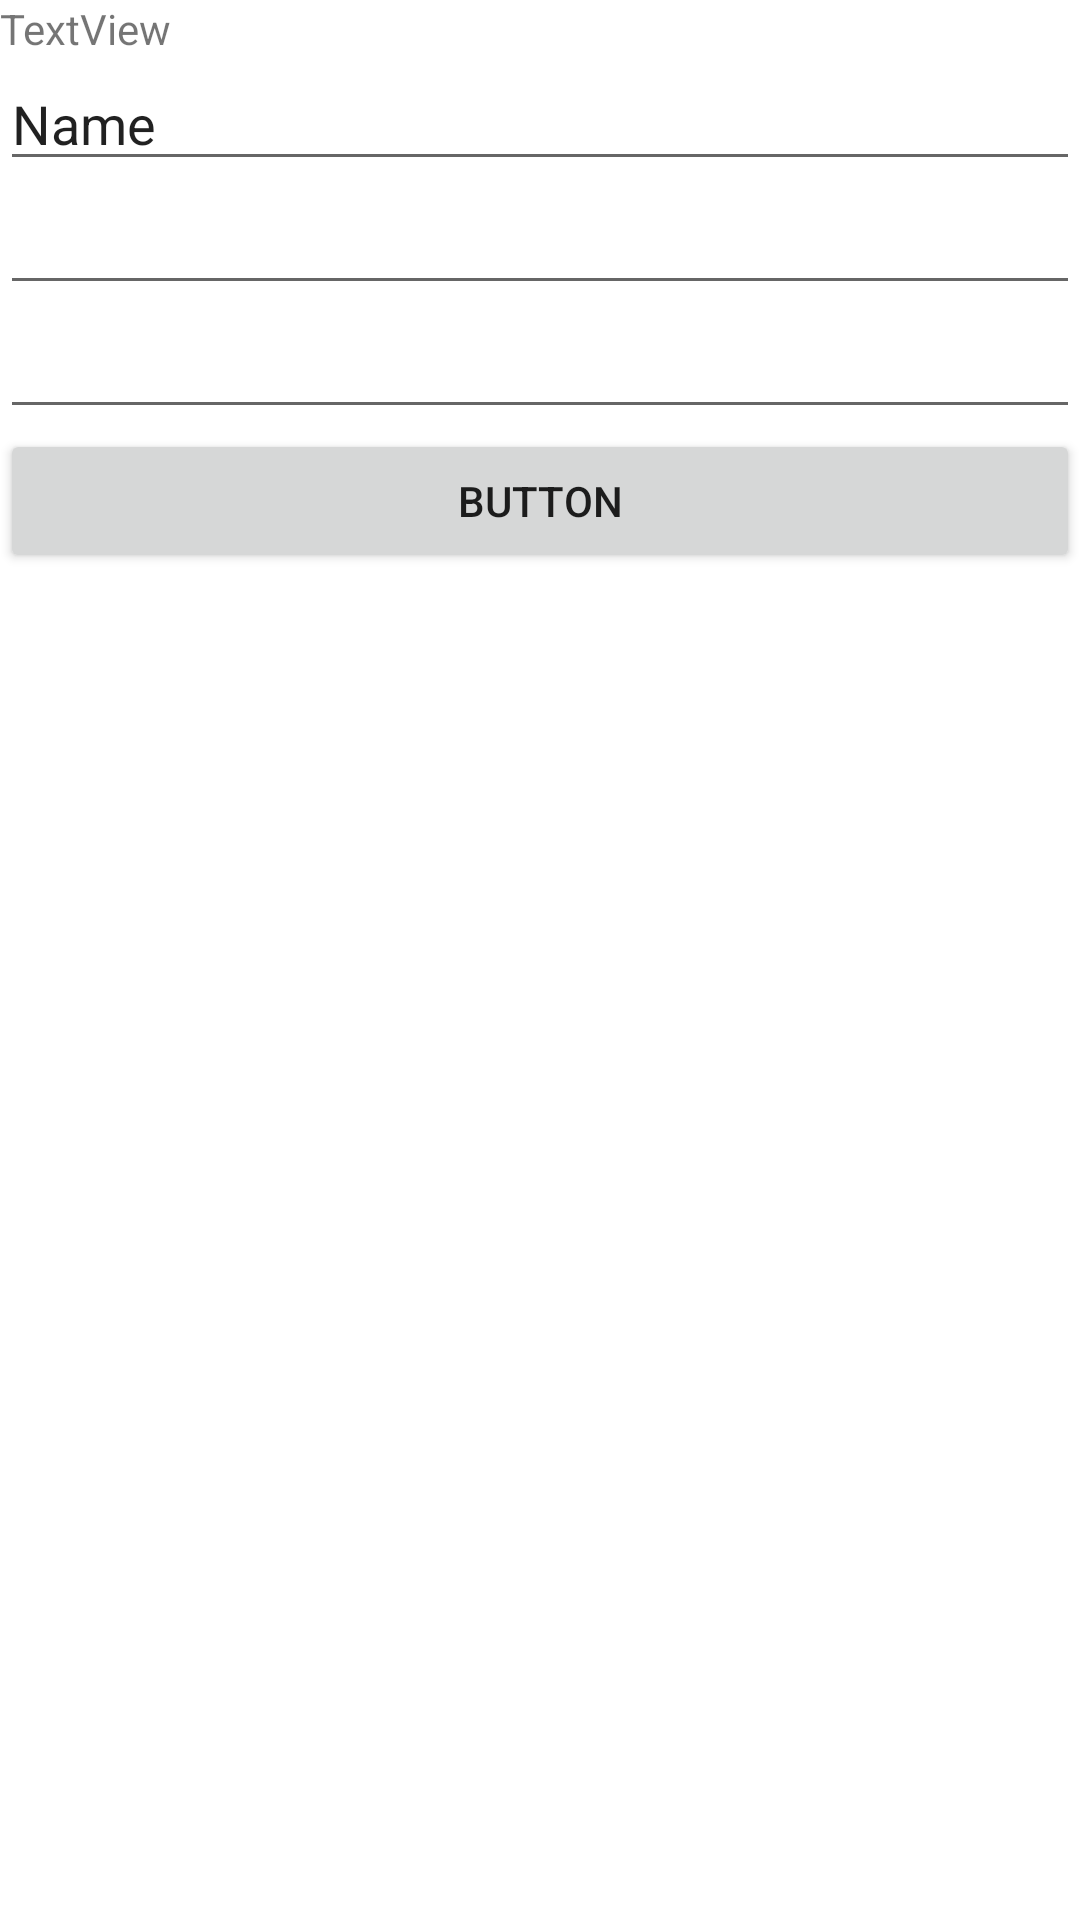

Reconstruct the res/layout file that produces this screen, plus the resources it refers to.
<!-- AndroidManifest.xml: application theme Theme.My_store -->
<!-- res/layout/d1_new_customer.xml -->
<?xml version="1.0" encoding="utf-8"?>
<LinearLayout xmlns:android="http://schemas.android.com/apk/res/android"
    android:orientation="vertical"
    android:layout_width="match_parent"
    android:layout_height="wrap_content">


    <TextView
        android:id="@+id/d1_tv_error"
        android:layout_width="match_parent"
        android:layout_height="wrap_content"
        android:text="TextView" />

    <EditText
        android:id="@+id/d1_et_name"
        android:layout_width="match_parent"
        android:layout_height="wrap_content"
        android:ems="10"
        android:inputType="textPersonName"
        android:text="Name" />

    <EditText
        android:id="@+id/d1_et_phone"
        android:layout_width="match_parent"
        android:layout_height="wrap_content"
        android:ems="10"
        android:inputType="phone" />

    <EditText
        android:id="@+id/d1_et_note"
        android:layout_width="match_parent"
        android:layout_height="wrap_content"
        android:ems="10"
        android:gravity="start|top"
        android:inputType="textMultiLine" />

    <Button
        android:id="@+id/d1_btn_save"
        android:layout_width="match_parent"
        android:layout_height="wrap_content"
        android:text="Button" />
</LinearLayout>
<!-- resources referenced by this layout -->
<resources>
  <style name="Theme.My_store" parent="Theme.MaterialComponents.DayNight.DarkActionBar">
          
          <item name="colorPrimary">@color/purple_500</item>
          <item name="colorPrimaryVariant">@color/purple_700</item>
          <item name="colorOnPrimary">@color/white</item>
          
          <item name="colorSecondary">@color/teal_200</item>
          <item name="colorSecondaryVariant">@color/teal_700</item>
          <item name="colorOnSecondary">@color/black</item>
          
          <item name="android:statusBarColor">?attr/colorPrimaryVariant</item>
          
      </style>
  <!-- not gathered from this repository: default colours our renderer supplied (Android Studio template values) -->
  <color name="purple_500">#FF6200EE</color>
  <color name="purple_700">#FF3700B3</color>
  <color name="teal_200">#FF03DAC5</color>
  <color name="teal_700">#FF018786</color>
  <color name="black">#FF000000</color>
  <color name="white">#FFFFFFFF</color>
</resources>
